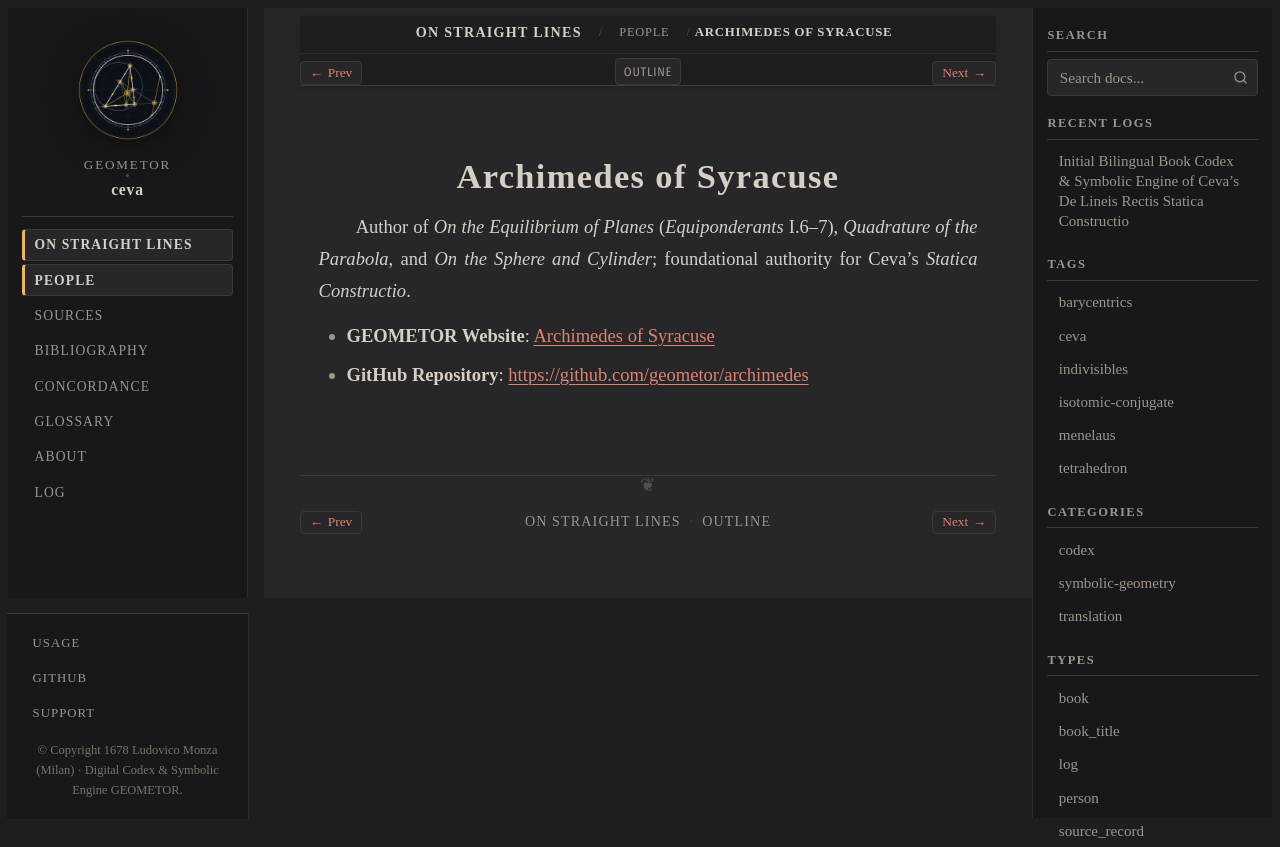

repository: geometor/ceva · page: de_lineis_rectis/people/archimedes.html · generator: sphinx

:type: person
:layout: book
:death_year: -212
:death_label: 212 BC
:lifespan: c. 287 – c. 212 BC
:site_url: https://geometor.github.io/archimedes/
:github_url: https://github.com/geometor/archimedes
:excerpt: Author of On the Equilibrium of Planes (Equiponderants I.6–7), Quadrature of the Parabola, and On the Sphere and Cylinder; foundational authority for Ceva's Statica Constructio.

.. _person-archimedes:

Archimedes of Syracuse
======================

Author of *On the Equilibrium of Planes* (*Equiponderants* I.6–7), *Quadrature of the Parabola*, and *On the Sphere and Cylinder*; foundational authority for Ceva's *Statica Constructio*.

* **GEOMETOR Website**: `Archimedes of Syracuse <https://geometor.github.io/archimedes/>`_
* **GitHub Repository**: `https://github.com/geometor/archimedes <https://github.com/geometor/archimedes>`_
